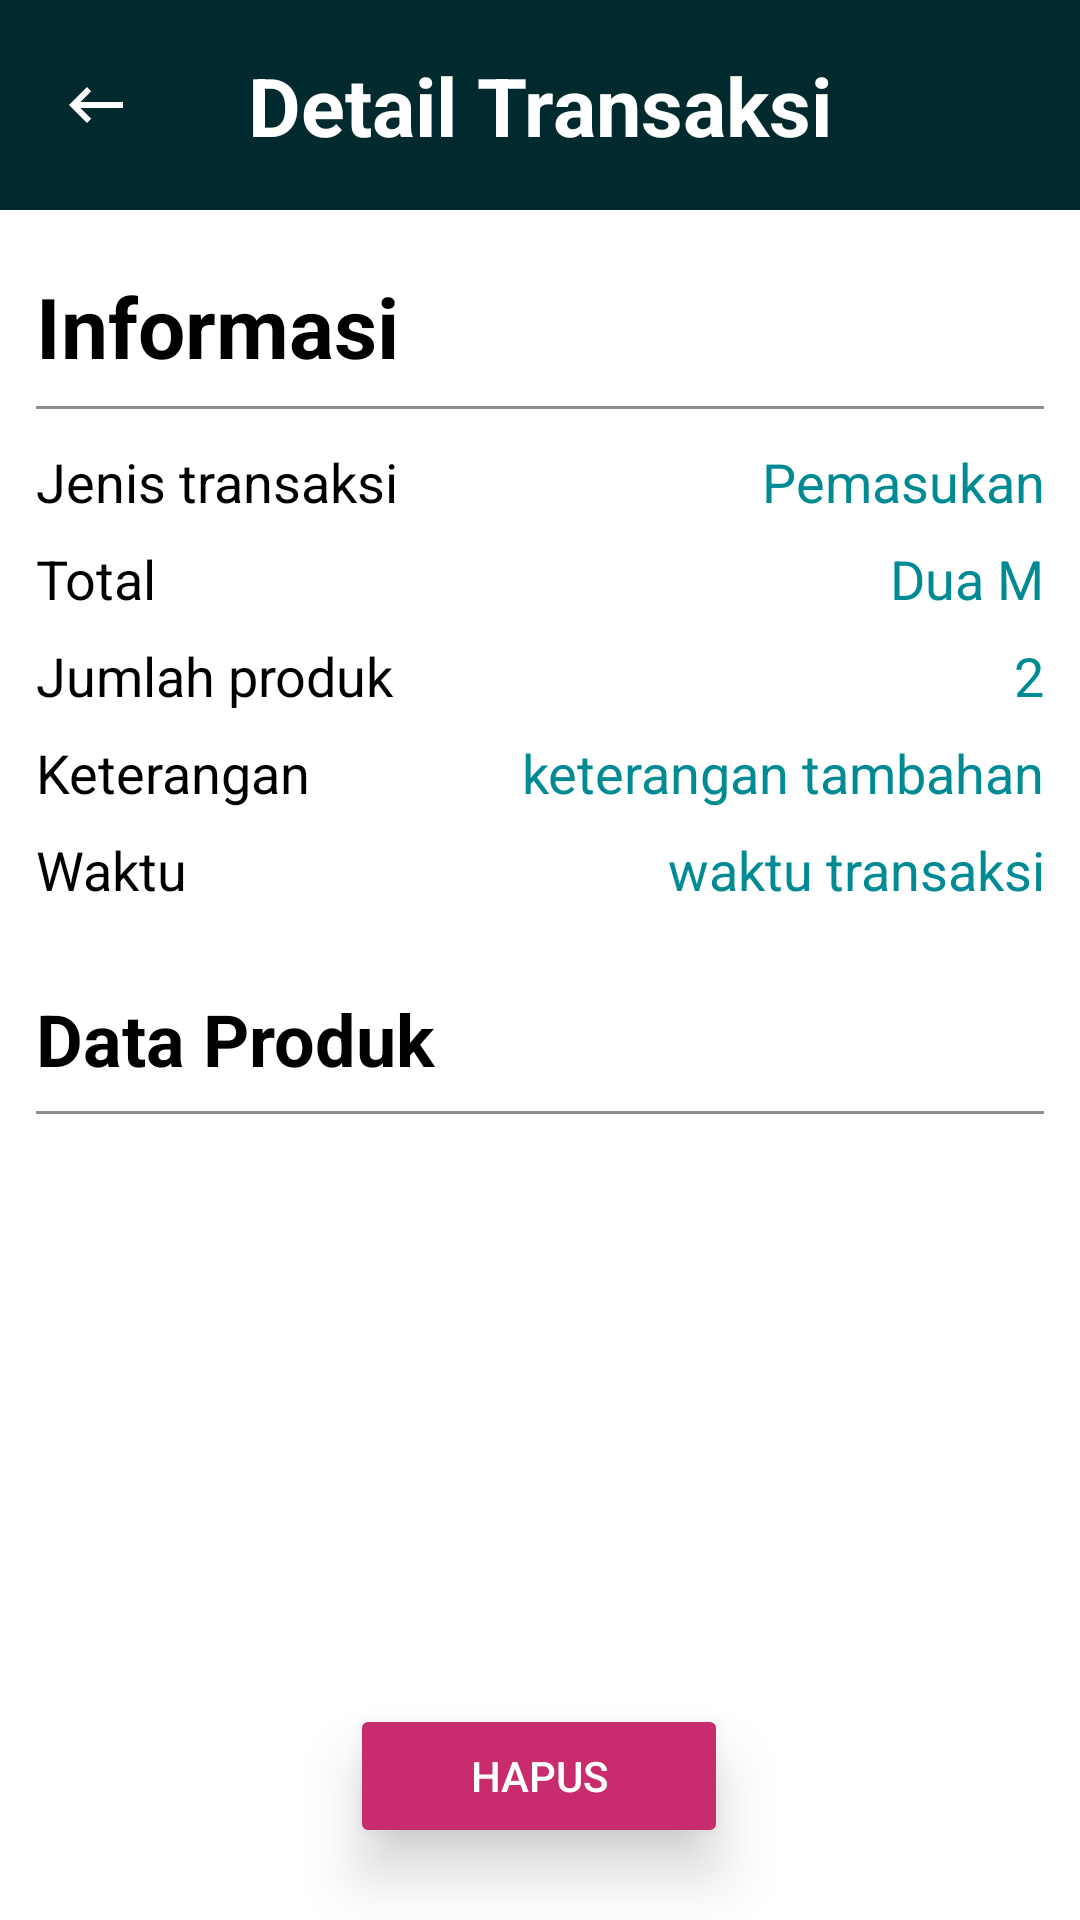

The Android layout XML behind this screen, and the referenced resources:
<!-- AndroidManifest.xml: application theme Theme.CuanBetaVersion -->
<!-- res/layout/activity_transaction_detail.xml -->
<?xml version="1.0" encoding="utf-8"?>
<androidx.constraintlayout.widget.ConstraintLayout xmlns:android="http://schemas.android.com/apk/res/android"
    xmlns:app="http://schemas.android.com/apk/res-auto"
    xmlns:tools="http://schemas.android.com/tools"
    android:layout_width="match_parent"
    android:layout_height="match_parent"
    android:background="@color/color3"
    android:fitsSystemWindows="true">

    <androidx.constraintlayout.widget.ConstraintLayout
        android:id="@+id/constraintLayout14"
        android:layout_width="match_parent"
        android:layout_height="wrap_content"
        android:background="@color/color3"
        android:paddingVertical="10dp"
        app:layout_constraintEnd_toEndOf="parent"
        app:layout_constraintStart_toStartOf="parent"
        app:layout_constraintTop_toTopOf="parent">

        <ImageButton
            android:id="@+id/backBtn"
            android:layout_width="wrap_content"
            android:layout_height="wrap_content"
            android:layout_marginStart="10dp"
            android:padding="10dp"
            android:background="@color/transparan"
            android:src="@drawable/ic_back_arrow_24"
            app:layout_constraintBottom_toBottomOf="parent"
            app:layout_constraintStart_toStartOf="parent"
            app:layout_constraintTop_toTopOf="parent" />

        <TextView
            android:layout_width="wrap_content"
            android:layout_height="wrap_content"
            android:paddingVertical="7dp"
            android:text="Detail Transaksi"
            android:textColor="@color/white"
            android:textSize="27sp"
            android:textStyle="bold"
            app:layout_constraintBottom_toBottomOf="parent"
            app:layout_constraintEnd_toEndOf="parent"
            app:layout_constraintStart_toStartOf="parent"
            app:layout_constraintTop_toTopOf="parent" />

    </androidx.constraintlayout.widget.ConstraintLayout>

    <androidx.constraintlayout.widget.ConstraintLayout
        android:layout_width="match_parent"
        android:layout_height="0dp"
        android:background="@color/white"
        app:layout_constraintBottom_toBottomOf="parent"
        app:layout_constraintTop_toBottomOf="@+id/constraintLayout14">


        <LinearLayout
            android:id="@+id/informasiTransaksi"
            android:layout_width="match_parent"
            android:layout_height="wrap_content"
            android:layout_marginTop="20dp"
            android:orientation="vertical"
            android:paddingHorizontal="12dp"
            app:layout_constraintEnd_toEndOf="parent"
            app:layout_constraintStart_toStartOf="parent"
            app:layout_constraintTop_toTopOf="parent">

            <TextView
                android:layout_width="match_parent"
                android:layout_height="wrap_content"
                android:text="Informasi"
                android:textAlignment="textStart"
                android:textColor="@color/black"
                android:textSize="28sp"
                android:textStyle="bold" />

            <View
                android:layout_width="match_parent"
                android:layout_height="1dp"
                android:layout_marginVertical="8dp"
                android:background="@color/gray" />

            <LinearLayout
                android:layout_width="match_parent"
                android:layout_height="wrap_content"
                android:orientation="horizontal"
                android:paddingVertical="4dp">

                <TextView
                    android:layout_width="wrap_content"
                    android:layout_height="wrap_content"
                    android:layout_marginEnd="20dp"
                    android:gravity="start"
                    android:text="Jenis transaksi"
                    android:textColor="@color/black"
                    android:textSize="18sp" />

                <TextView
                    android:id="@+id/jenisTransaksi"
                    android:layout_width="wrap_content"
                    android:layout_height="wrap_content"
                    android:layout_weight="1"
                    android:gravity="end"
                    android:text="Pemasukan"
                    android:textColor="@color/color8"
                    android:textSize="18sp" />

            </LinearLayout>

            <LinearLayout
                android:layout_width="match_parent"
                android:layout_height="wrap_content"
                android:orientation="horizontal"
                android:paddingVertical="4dp">

                <TextView
                    android:layout_width="wrap_content"
                    android:layout_height="wrap_content"
                    android:layout_marginEnd="20dp"
                    android:gravity="start"
                    android:text="Total"
                    android:textColor="@color/black"
                    android:textSize="18sp" />

                <TextView
                    android:id="@+id/totalTransaksi"
                    android:layout_width="wrap_content"
                    android:layout_height="wrap_content"
                    android:layout_weight="1"
                    android:gravity="end"
                    android:text="Dua M"
                    android:textColor="@color/color8"
                    android:textSize="18sp" />

            </LinearLayout>

            <LinearLayout
                android:layout_width="match_parent"
                android:layout_height="wrap_content"
                android:orientation="horizontal"
                android:paddingVertical="4dp">

                <TextView
                    android:layout_width="wrap_content"
                    android:layout_height="wrap_content"
                    android:layout_marginEnd="20dp"
                    android:gravity="start"
                    android:text="Jumlah produk"
                    android:textColor="@color/black"
                    android:textSize="18sp" />

                <TextView
                    android:id="@+id/jumlahProduk"
                    android:layout_width="wrap_content"
                    android:layout_height="wrap_content"
                    android:layout_weight="1"
                    android:gravity="end"
                    android:text="2"
                    android:textColor="@color/color8"
                    android:textSize="18sp" />

            </LinearLayout>

            <LinearLayout
                android:layout_width="match_parent"
                android:layout_height="wrap_content"
                android:orientation="horizontal"
                android:paddingVertical="4dp">

                <TextView
                    android:layout_width="wrap_content"
                    android:layout_height="wrap_content"
                    android:layout_marginEnd="20dp"
                    android:gravity="start"
                    android:text="Keterangan"
                    android:textColor="@color/black"
                    android:textSize="18sp" />

                <TextView
                    android:id="@+id/keterangan"
                    android:layout_width="wrap_content"
                    android:layout_height="wrap_content"
                    android:layout_weight="1"
                    android:gravity="end"
                    android:text="keterangan tambahan"
                    android:textColor="@color/color8"
                    android:textSize="18sp" />

            </LinearLayout>

            <LinearLayout
                android:layout_width="match_parent"
                android:layout_height="wrap_content"
                android:orientation="horizontal"
                android:paddingVertical="4dp">

                <TextView
                    android:layout_width="wrap_content"
                    android:layout_height="wrap_content"
                    android:layout_marginEnd="20dp"
                    android:gravity="start"
                    android:text="Waktu"
                    android:textColor="@color/black"
                    android:textSize="18sp" />

                <TextView
                    android:id="@+id/waktu"
                    android:layout_width="wrap_content"
                    android:layout_height="wrap_content"
                    android:layout_weight="1"
                    android:gravity="end"
                    android:text="waktu transaksi"
                    android:textColor="@color/color8"
                    android:textSize="18sp" />

            </LinearLayout>

        </LinearLayout>

        <LinearLayout
            android:id="@+id/dataProduk"
            android:layout_width="match_parent"
            android:layout_height="0dp"
            android:layout_marginTop="24dp"
            android:orientation="vertical"
            android:paddingHorizontal="12dp"
            app:layout_constraintBottom_toBottomOf="parent"
            app:layout_constraintEnd_toEndOf="parent"
            app:layout_constraintStart_toStartOf="parent"
            app:layout_constraintTop_toBottomOf="@+id/informasiTransaksi">

            <TextView
                android:layout_width="match_parent"
                android:layout_height="wrap_content"
                android:text="Data Produk"
                android:textAlignment="textStart"
                android:textColor="@color/black"
                android:textSize="24sp"
                android:textStyle="bold" />

            <View
                android:layout_width="match_parent"
                android:layout_height="1dp"
                android:layout_marginVertical="8dp"
                android:background="@color/gray" />

            <androidx.recyclerview.widget.RecyclerView
                android:id="@+id/dataProdukRecyclerView"
                android:layout_width="match_parent"
                android:layout_height="wrap_content"
                tools:listitem="@layout/viewholder_detail_transaksi" />

        </LinearLayout>

        <Button
            android:id="@+id/deleteBtn"
            android:layout_width="wrap_content"
            android:layout_height="wrap_content"
            android:layout_marginBottom="24dp"
            android:paddingHorizontal="40dp"
            android:translationZ="10dp"
            android:text="Hapus"
            android:textColor="@color/white"
            android:backgroundTint="@color/color4"
            app:layout_constraintBottom_toBottomOf="parent"
            app:layout_constraintEnd_toEndOf="parent"
            app:layout_constraintHorizontal_bias="0.498"
            app:layout_constraintStart_toStartOf="parent" />

    </androidx.constraintlayout.widget.ConstraintLayout>

</androidx.constraintlayout.widget.ConstraintLayout>
<!-- res/layout/viewholder_detail_transaksi.xml (included above) -->
<?xml version="1.0" encoding="utf-8"?>
<androidx.constraintlayout.widget.ConstraintLayout xmlns:android="http://schemas.android.com/apk/res/android"
    xmlns:app="http://schemas.android.com/apk/res-auto"
    xmlns:tools="http://schemas.android.com/tools"
    android:layout_width="match_parent"
    android:layout_height="wrap_content"
    android:paddingVertical="10dp">

    <TextView
        android:id="@+id/namaProduk"
        android:layout_width="wrap_content"
        android:layout_height="wrap_content"
        android:text="Nama produk"
        android:textColor="@color/black"
        android:textSize="18dp"
        app:layout_constraintBottom_toBottomOf="parent"
        app:layout_constraintStart_toStartOf="parent"
        app:layout_constraintTop_toTopOf="parent" />

    <TextView
        android:id="@+id/hargaProduk"
        android:layout_width="wrap_content"
        android:layout_height="wrap_content"
        android:layout_marginEnd="8dp"
        android:text="Harga total"
        android:textColor="@color/color8"
        android:textSize="18dp"
        app:layout_constraintBottom_toBottomOf="parent"
        app:layout_constraintEnd_toStartOf="@+id/kuantitasProduk"
        app:layout_constraintTop_toTopOf="parent" />

    <TextView
        android:id="@+id/kuantitasProduk"
        android:layout_width="wrap_content"
        android:layout_height="wrap_content"
        android:text="(0)"
        android:textColor="@color/color8"
        android:textSize="18dp"
        app:layout_constraintBottom_toBottomOf="parent"
        app:layout_constraintEnd_toEndOf="parent"
        app:layout_constraintTop_toTopOf="parent" />

</androidx.constraintlayout.widget.ConstraintLayout>
<!-- resources referenced by this layout -->
<resources>
  <color name="black">#FF000000</color>
  <color name="color3">#002A2D</color>
  <color name="color4">#C92C6D</color>
  <color name="color8">#008A93</color>
  <color name="gray">#8E8E8E</color>
  <color name="transparan">#00FFFFFF</color>
  <color name="white">#FFFFFFFF</color>
  <!-- drawable ic_back_arrow_24 (drawable) -->
  <vector xmlns:android="http://schemas.android.com/apk/res/android" android:autoMirrored="true" android:height="24dp" android:tint="#FFFFFF" android:viewportHeight="24" android:viewportWidth="24" android:width="24dp">
        
      <path android:fillColor="@android:color/black" android:pathData="M21,11H6.83l3.58,-3.59L9,6l-6,6 6,6 1.41,-1.41L6.83,13H21z"/>
      
  </vector>
  <style name="Theme.CuanBetaVersion" parent="Base.Theme.CuanBetaVersion" />
  <style name="Base.Theme.CuanBetaVersion" parent="Theme.Material3.DayNight.NoActionBar">
          
          
      </style>
</resources>
